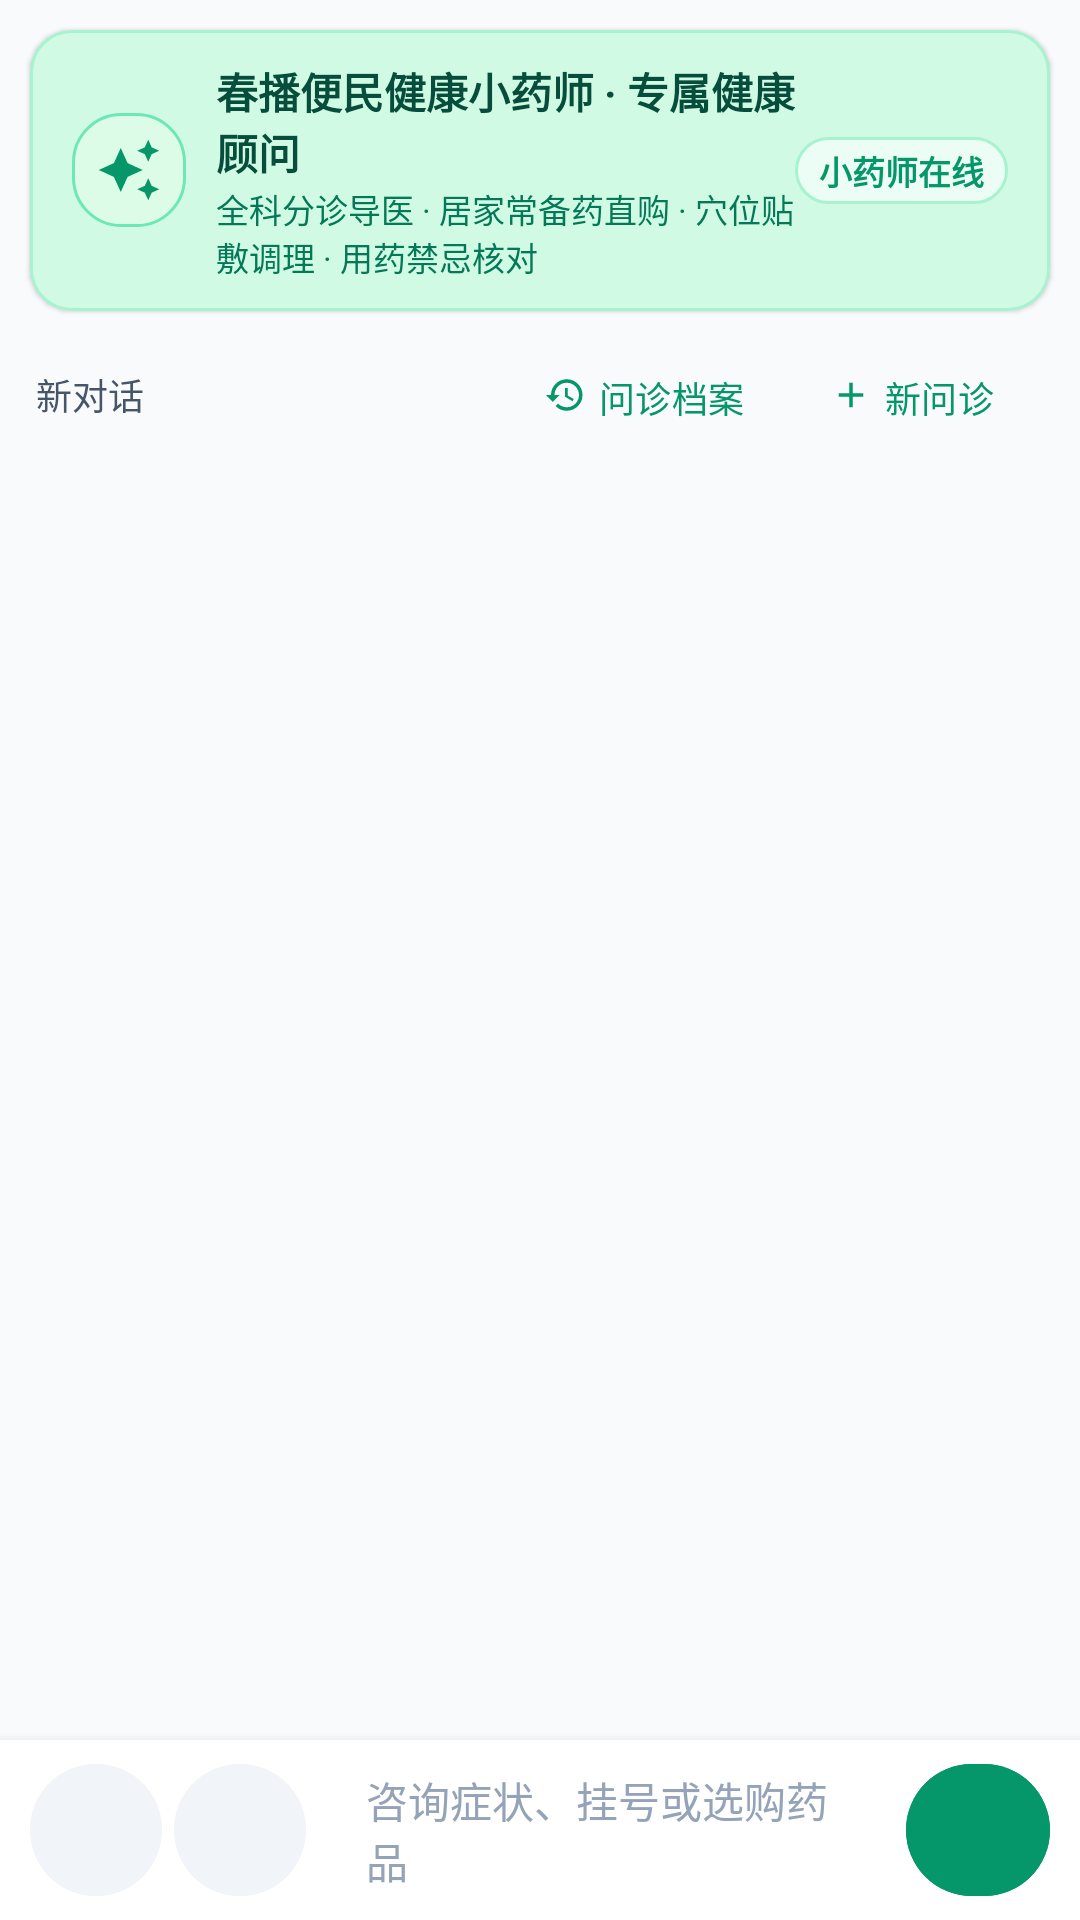

Here is an Android app screen rendered from its layout file. Give the layout XML and the strings, colors and styles it references.
<!-- AndroidManifest.xml: application theme Theme.ChunboMedical -->
<!-- res/layout/fragment_copilot.xml -->
<?xml version="1.0" encoding="utf-8"?>
<LinearLayout xmlns:android="http://schemas.android.com/apk/res/android"
    xmlns:app="http://schemas.android.com/apk/res-auto"
    android:layout_width="match_parent"
    android:layout_height="match_parent"
    android:background="@color/background"
    android:orientation="vertical">

    
    <com.google.android.material.card.MaterialCardView
        android:layout_width="match_parent"
        android:layout_height="wrap_content"
        android:layout_margin="10dp"
        app:cardBackgroundColor="@color/primary_container"
        app:cardCornerRadius="14dp"
        app:cardElevation="1dp"
        app:strokeColor="#A7F3D0"
        app:strokeWidth="1dp">

        <LinearLayout
            android:layout_width="match_parent"
            android:layout_height="wrap_content"
            android:gravity="center_vertical"
            android:orientation="horizontal"
            android:paddingHorizontal="14dp"
            android:paddingVertical="10dp">

            <LinearLayout
                android:layout_width="38dp"
                android:layout_height="38dp"
                android:background="@drawable/bg_chip_green"
                android:gravity="center">

                <ImageView
                    android:layout_width="22dp"
                    android:layout_height="22dp"
                    android:contentDescription="春播小药师"
                    android:src="@drawable/ic_ai"
                    app:tint="@color/primary" />
            </LinearLayout>

            <LinearLayout
                android:layout_width="0dp"
                android:layout_height="wrap_content"
                android:layout_marginStart="10dp"
                android:layout_weight="1"
                android:orientation="vertical">

                <TextView
                    android:layout_width="wrap_content"
                    android:layout_height="wrap_content"
                    android:text="春播便民健康小药师 · 专属健康顾问"
                    android:textColor="@color/on_primary_container"
                    android:textSize="14sp"
                    android:textStyle="bold" />

                <TextView
                    android:layout_width="wrap_content"
                    android:layout_height="wrap_content"
                    android:layout_marginTop="1dp"
                    android:text="全科分诊导医 · 居家常备药直购 · 穴位贴敷调理 · 用药禁忌核对"
                    android:textColor="@color/primary_dark"
                    android:textSize="11sp" />
            </LinearLayout>

            <TextView
                android:layout_width="wrap_content"
                android:layout_height="wrap_content"
                android:background="@drawable/bg_badge_emerald"
                android:paddingHorizontal="8dp"
                android:paddingVertical="3dp"
                android:text="小药师在线"
                android:textColor="@color/primary"
                android:textSize="11sp"
                android:textStyle="bold" />
        </LinearLayout>
    </com.google.android.material.card.MaterialCardView>

    
    <LinearLayout
        android:layout_width="match_parent"
        android:layout_height="wrap_content"
        android:layout_marginHorizontal="12dp"
        android:gravity="center_vertical"
        android:orientation="horizontal">

        <TextView
            android:id="@+id/tv_chat_session_title"
            android:layout_width="0dp"
            android:layout_height="wrap_content"
            android:layout_weight="1"
            android:ellipsize="end"
            android:maxLines="1"
            android:text="新对话"
            android:textColor="@color/text_secondary"
            android:textSize="12sp" />

        <com.google.android.material.button.MaterialButton
            android:id="@+id/btn_chat_history"
            style="@style/Widget.Material3.Button.TextButton"
            android:layout_width="wrap_content"
            android:layout_height="36dp"
            android:text="问诊档案"
            android:textColor="@color/primary"
            android:textSize="12sp"
            app:icon="@drawable/ic_history"
            app:iconGravity="textStart"
            app:iconPadding="4dp"
            app:iconSize="14dp"
            app:iconTint="@color/primary" />

        <com.google.android.material.button.MaterialButton
            android:id="@+id/btn_chat_new"
            style="@style/Widget.Material3.Button.TextButton"
            android:layout_width="wrap_content"
            android:layout_height="36dp"
            android:text="新问诊"
            android:textColor="@color/primary"
            android:textSize="12sp"
            app:icon="@drawable/ic_add"
            app:iconGravity="textStart"
            app:iconPadding="4dp"
            app:iconSize="14dp"
            app:iconTint="@color/primary" />
    </LinearLayout>

    
    <androidx.recyclerview.widget.RecyclerView
        android:id="@+id/rv_chat_messages"
        android:layout_width="match_parent"
        android:layout_height="0dp"
        android:layout_weight="1"
        android:clipToPadding="false"
        android:paddingBottom="6dp" />

    

    
    <LinearLayout
        android:layout_width="match_parent"
        android:layout_height="wrap_content"
        android:background="@color/surface"
        android:elevation="6dp"
        android:gravity="center_vertical"
        android:orientation="horizontal"
        android:paddingHorizontal="10dp"
        android:paddingVertical="8dp">

        <com.google.android.material.button.MaterialButton
            android:id="@+id/btn_voice_input"
            android:layout_width="44dp"
            android:layout_height="44dp"
            android:backgroundTint="@color/surface_variant"
            android:insetTop="0dp"
            android:insetBottom="0dp"
            app:icon="@drawable/ic_mic"
            app:iconGravity="textStart"
            app:iconPadding="0dp"
            app:iconSize="20dp"
            app:iconTint="@color/text_secondary"
            app:cornerRadius="22dp" />

        <com.google.android.material.button.MaterialButton
            android:id="@+id/btn_image_input"
            android:layout_width="44dp"
            android:layout_height="44dp"
            android:layout_marginStart="4dp"
            android:backgroundTint="@color/surface_variant"
            android:insetTop="0dp"
            android:insetBottom="0dp"
            app:icon="@drawable/ic_image"
            app:iconGravity="textStart"
            app:iconPadding="0dp"
            app:iconSize="20dp"
            app:iconTint="@color/text_secondary"
            app:cornerRadius="22dp" />

        <EditText
            android:id="@+id/edit_chat_input"
            android:layout_width="0dp"
            android:layout_height="44dp"
            android:layout_marginStart="6dp"
            android:layout_weight="1"
            android:background="@drawable/bg_search_input"
            android:hint="咨询症状、挂号或选购药品"
            android:imeOptions="actionSend"
            android:inputType="textMultiLine"
            android:maxLines="3"
            android:paddingHorizontal="14dp"
            android:textColor="@color/text_primary"
            android:textColorHint="@color/text_muted"
            android:textSize="14sp" />

        <com.google.android.material.button.MaterialButton
            android:id="@+id/btn_send_chat"
            android:layout_width="48dp"
            android:layout_height="44dp"
            android:layout_marginStart="8dp"
            android:backgroundTint="@color/primary"
            android:insetTop="0dp"
            android:insetBottom="0dp"
            app:icon="@drawable/ic_send"
            app:iconGravity="textStart"
            app:iconPadding="0dp"
            app:iconTint="@color/text_on_primary" />

    </LinearLayout>

</LinearLayout>
<!-- resources referenced by this layout -->
<resources>
  <color name="background">#F8FAFC</color>
  <color name="on_primary_container">#064E3B</color>
  <color name="primary">#059669</color>
  <color name="primary_container">#D1FAE5</color>
  <color name="primary_dark">#047857</color>
  <color name="surface">#FFFFFF</color>
  <color name="surface_variant">#F1F5F9</color>
  <color name="text_muted">#94A3B8</color>
  <color name="text_on_primary">#FFFFFF</color>
  <color name="text_primary">#0F172A</color>
  <color name="text_secondary">#475569</color>
  <!-- drawable bg_badge_emerald (drawable) -->
  <?xml version="1.0" encoding="utf-8"?>
  <shape xmlns:android="http://schemas.android.com/apk/res/android"
      android:shape="rectangle">
      <corners android:radius="12dp" />
      <solid android:color="#ECFDF5" />
      <stroke android:width="1dp" android:color="#A7F3D0" />
  </shape>
  <!-- drawable bg_chip_green (drawable) -->
  <?xml version="1.0" encoding="utf-8"?>
  <shape xmlns:android="http://schemas.android.com/apk/res/android"
      android:shape="rectangle">
      <corners android:radius="16dp" />
      <solid android:color="#DCFCE7" />
      <stroke android:width="1dp" android:color="#6EE7B7" />
  </shape>
  <!-- drawable ic_add (drawable) -->
  <?xml version="1.0" encoding="utf-8"?>
  <vector xmlns:android="http://schemas.android.com/apk/res/android"
      android:width="24dp"
      android:height="24dp"
      android:viewportWidth="24"
      android:viewportHeight="24">
      <path
          android:fillColor="#059669"
          android:pathData="M19,13h-6v6h-2v-6H5v-2h6V5h2v6h6v2z"/>
  </vector>
  <!-- drawable ic_ai (drawable) -->
  <?xml version="1.0" encoding="utf-8"?>
  <vector xmlns:android="http://schemas.android.com/apk/res/android"
      android:width="24dp"
      android:height="24dp"
      android:viewportWidth="24"
      android:viewportHeight="24">
      <path
          android:fillColor="#059669"
          android:pathData="M19,9l1.25,-2.75L23,5l-2.75,-1.25L19,1l-1.25,2.75L15,5l2.75,1.25L19,9zm-7.5,0.5L9,4 6.5,9.5 1,12l5.5,2.5L9,20l2.5,-5.5L17,12l-5.5,-2.5zM19,15l-1.25,2.75L15,19l2.75,1.25L19,23l1.25,-2.75L23,19l-2.75,-1.25L19,15z" />
  </vector>
  <!-- drawable ic_history (drawable) -->
  <?xml version="1.0" encoding="utf-8"?>
  <vector xmlns:android="http://schemas.android.com/apk/res/android"
      android:width="24dp"
      android:height="24dp"
      android:viewportWidth="24"
      android:viewportHeight="24">
      <path
          android:fillColor="#059669"
          android:pathData="M13,3a9,9 0 0,0 -9,9H1l3.89,3.89.07.14L9,12H6c0,-3.87 3.13,-7 7,-7s7,3.13 7,7 -3.13,7 -7,7c-1.93,0 -3.68,-0.79 -4.94,-2.06l-1.42,1.42A8.954,8.954 0 0,0 13,21a9,9 0 0,0 0,-18zm-1,5v5l4.28,2.54.72,-1.21 -3.5,-2.08V8H12z"/>
  </vector>
  <style name="Theme.ChunboMedical" parent="Theme.Material3.DayNight.NoActionBar">
          
          <item name="colorPrimary">@color/primary</item>
          <item name="colorPrimaryDark">@color/primary_dark</item>
          <item name="colorSecondary">@color/secondary</item>
          <item name="android:windowBackground">@color/background</item>
          <item name="android:statusBarColor">@color/primary</item>
          <item name="android:windowLightStatusBar">false</item>
      </style>
  <color name="secondary">#0D9488</color>
</resources>
